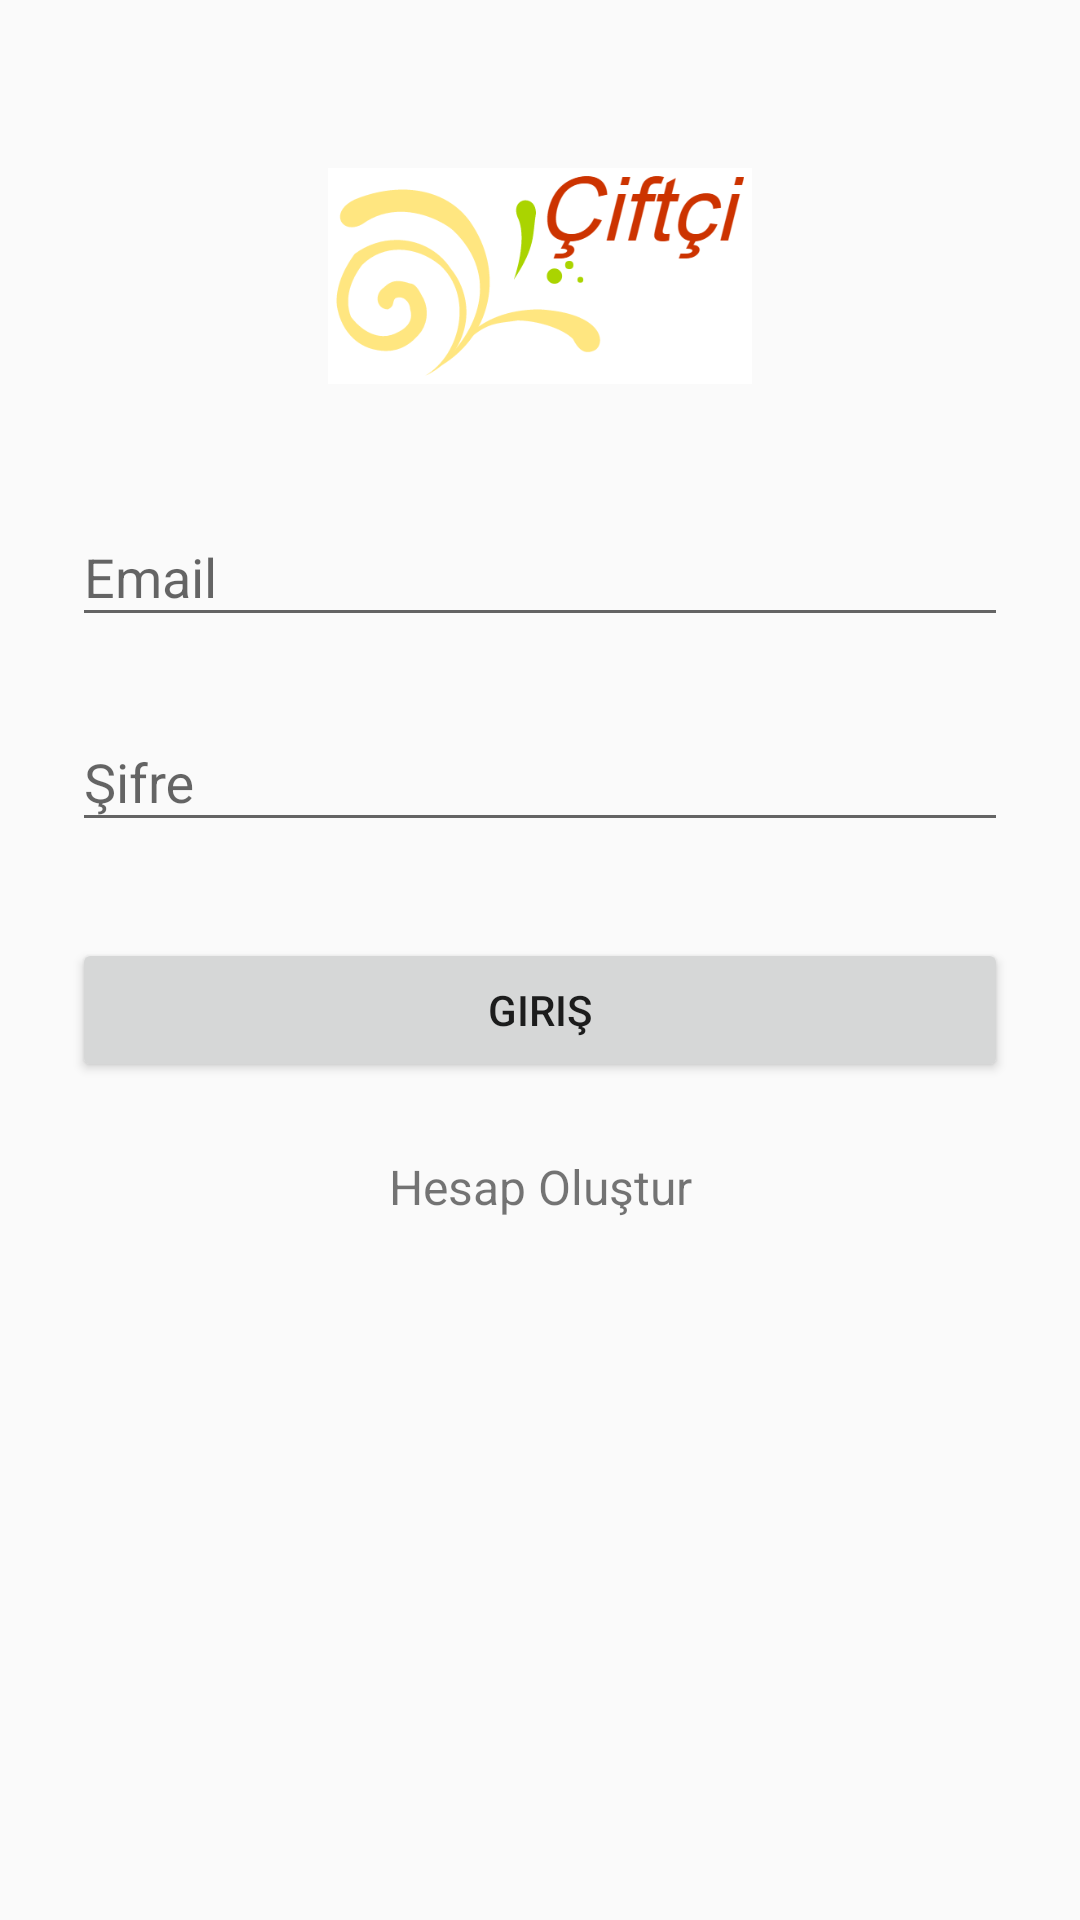

Produce the Android XML layout that renders to this screen, including the resource entries it uses.
<!-- AndroidManifest.xml: application theme AppTheme -->
<!-- res/layout/activity_login.xml -->
<?xml version="1.0" encoding="utf-8"?>
<ScrollView xmlns:android="http://schemas.android.com/apk/res/android"
            android:layout_width="fill_parent"
            android:layout_height="fill_parent"
            android:fitsSystemWindows="true">

    <LinearLayout
        android:orientation="vertical"
        android:layout_width="match_parent"
        android:layout_height="wrap_content"
        android:paddingTop="56dp"
        android:paddingLeft="24dp"
        android:paddingRight="24dp">

        <ImageView android:src="@drawable/logo"
                   android:layout_width="wrap_content"
                   android:layout_height="72dp"
                   android:layout_marginBottom="24dp"
                   android:layout_gravity="center_horizontal" />

        
        <android.support.design.widget.TextInputLayout
            android:layout_width="match_parent"
            android:layout_height="wrap_content"
            android:layout_marginTop="8dp"
            android:layout_marginBottom="8dp">
            <EditText android:id="@+id/input_email"
                      android:layout_width="match_parent"
                      android:layout_height="wrap_content"
                      android:inputType="textEmailAddress"
                      android:hint="Email" />
        </android.support.design.widget.TextInputLayout>

        
        <android.support.design.widget.TextInputLayout
            android:layout_width="match_parent"
            android:layout_height="wrap_content"
            android:layout_marginTop="8dp"
            android:layout_marginBottom="8dp">
            <EditText android:id="@+id/input_password"
                      android:layout_width="match_parent"
                      android:layout_height="wrap_content"
                      android:inputType="textPassword"
                      android:hint="Şifre"/>
        </android.support.design.widget.TextInputLayout>

        <android.support.v7.widget.AppCompatButton
            android:id="@+id/btn_login"
            android:layout_width="fill_parent"
            android:layout_height="wrap_content"
            android:layout_marginTop="24dp"
            android:layout_marginBottom="24dp"
            android:padding="12dp"
            android:text="Giriş"/>

        <TextView android:id="@+id/link_signup"
                  android:layout_width="fill_parent"
                  android:layout_height="wrap_content"
                  android:layout_marginBottom="24dp"
                  android:text="Hesap Oluştur"
                  android:gravity="center"
                  android:textSize="16dip"/>

    </LinearLayout>
</ScrollView>
<!-- resources referenced by this layout -->
<resources>
  <!-- drawable logo: png bitmap (drawable, 20386 bytes) -->
  <style name="AppTheme" parent="Theme.AppCompat.Light.DarkActionBar">
          
      </style>
</resources>
